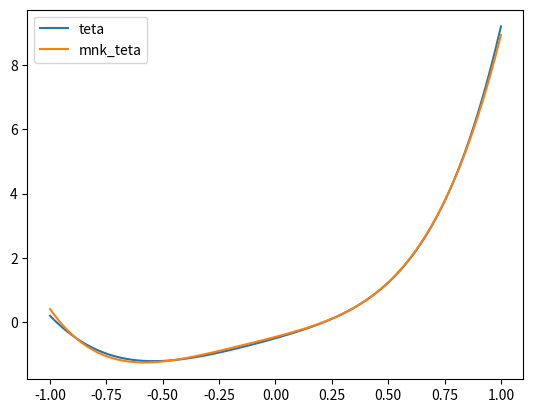

The script that saved this image:
# item 1
import numpy as np
import matplotlib.pyplot as plt

sigma = 1
n = 1000

# генерація точок, сума яких дорівнюватиме 0
dx = 2/n
if n % 2 == 0:
    X = np.array([-1 + i * dx for i in range(n // 2)] + 
                 [1 - i * dx for i in range(n // 2)])
else:
   X = np.array([-1 + i * dx for i in range(n // 2)] + 
                [0] + [1 - i * dx for i in range(n // 2)])
# X = np.random.normal(0.0, 1.0, n)
X.sort()   
# print(X)
# print(sum(X))

# матриця плану експерименту
F=np.array([[x**i for i in range(6)] for x in X])
print("Matrix F:\n", F)

# вектор похибок
epsilon = np.random.normal(0, 1, n)
# print(epsilon)
# вектор параметрів
teta = np.array([-0.5, 2.0, 1.0, 1.5, 4.2, 1.0])
# print(teta)

# обчислюємо вектор результатів спостережень
Y = np.dot(F, teta) + epsilon
# print(Y)

# транспонуємо матрицю F
FT = np.matrix(F).T

# множимо транспоновану матрицю F на матрицю F 
FF = np.dot(FT, F)

# знаходимо обернену матрицю
FF = np.linalg.inv(FF)
print("Matrix: \n", FF)
print("Determinant: \n", np.linalg.det(FF))

# обчислюємо МНК оцінку
tetaF = np.dot(np.dot(FF, FT), Y)
print("Least squares values: \n", tetaF)

# обчислюємо дисперсію МНК оцінок
Dtetamatrix = np.dot(sigma, FF)
Dteta = np.diagonal(Dtetamatrix)
print("Dispersion: \n", Dteta)

# матриці тета з шапочкою перетворюємо в масив
tetaF = np.asarray(tetaF).flatten()
# print(tetaF)
def nu(t, x):
    nuteta = 0
    for i in range(6):
        nuteta += t[i] * x**i   
    return nuteta

plt.plot(X, nu(teta, X), label='teta')
plt.plot(X, nu(tetaF, X), label='mnk_teta')
plt.legend()
plt.show()
